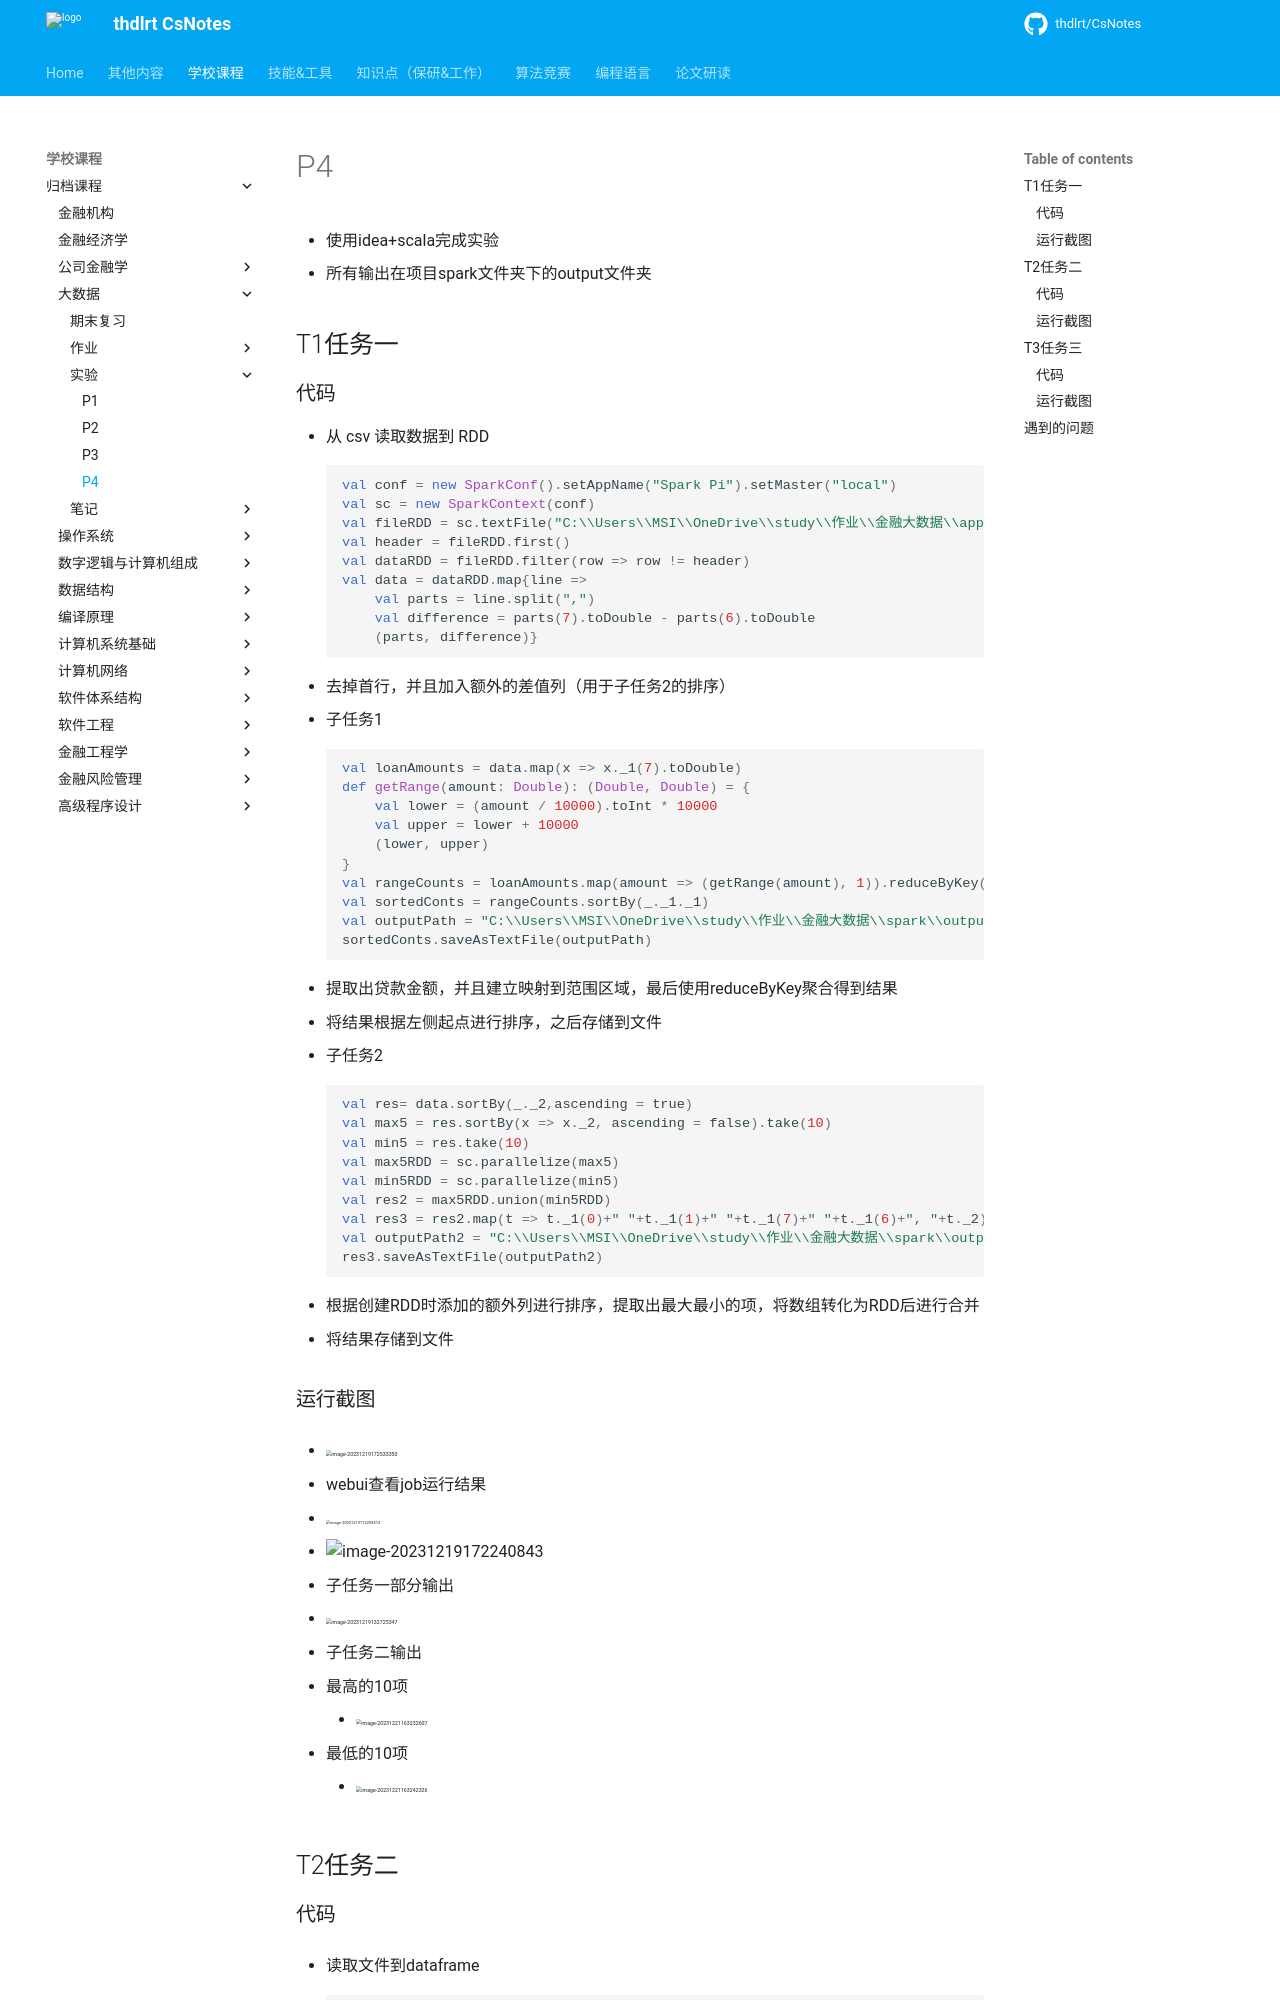

repository: thdlrt/CsNotes · page: 学校课程/归档课程/大数据/实验/p4/index.html · generator: mkdocs

- 使用idea+scala完成实验
- 所有输出在项目spark文件夹下的output文件夹

## T1任务一

### 代码

- 从 csv 读取数据到 RDD
```scala
val conf = new SparkConf().setAppName("Spark Pi").setMaster("local")
val sc = new SparkContext(conf)
val fileRDD = sc.textFile("C:\\Users\\MSI\\OneDrive\\study\\作业\\金融大数据\\application_data.csv")
val header = fileRDD.first()
val dataRDD = fileRDD.filter(row => row != header)
val data = dataRDD.map{line =>
    val parts = line.split(",")
    val difference = parts(7).toDouble - parts(6).toDouble
    (parts, difference)}
```
- 去掉首行，并且加入额外的差值列（用于子任务2的排序）

- 子任务1
```scala
val loanAmounts = data.map(x => x._1(7).toDouble)
def getRange(amount: Double): (Double, Double) = {
    val lower = (amount / 10000).toInt * 10000
    val upper = lower + 10000
    (lower, upper)
}
val rangeCounts = loanAmounts.map(amount => (getRange(amount), 1)).reduceByKey(_ + _)
val sortedConts = rangeCounts.sortBy(_._1._1)
val outputPath = "C:\\Users\\MSI\\OneDrive\\study\\作业\\金融大数据\\spark\\output\\task1_1"
sortedConts.saveAsTextFile(outputPath)
```
- 提取出贷款金额，并且建立映射到范围区域，最后使用reduceByKey聚合得到结果
- 将结果根据左侧起点进行排序，之后存储到文件

- 子任务2
```scala
val res= data.sortBy(_._2,ascending = true)
val max5 = res.sortBy(x => x._2, ascending = false).take(10)
val min5 = res.take(10)
val max5RDD = sc.parallelize(max5)
val min5RDD = sc.parallelize(min5)
val res2 = max5RDD.union(min5RDD)
val res3 = res2.map(t => t._1(0)+" "+t._1(1)+" "+t._1(7)+" "+t._1(6)+", "+t._2)
val outputPath2 = "C:\\Users\\MSI\\OneDrive\\study\\作业\\金融大数据\\spark\\output\\task1_2"
res3.saveAsTextFile(outputPath2)
```
- 根据创建RDD时添加的额外列进行排序，提取出最大最小的项，将数组转化为RDD后进行合并
- 将结果存储到文件

### 运行截图

- <img src="https://thdlrt.oss-cn-beijing.aliyuncs.com/image-20231219172533350.png" alt="image-20231219172533350" style="zoom: 33%;" />

- webui查看job运行结果
  - <img src="https://thdlrt.oss-cn-beijing.aliyuncs.com/image-20231219172258513.png" alt="image-20231219172258513" style="zoom: 25%;" />
  - ![image-20231219172240843](https://thdlrt.oss-cn-beijing.aliyuncs.com/image-20231219172240843.png)

- 子任务一部分输出
  - <img src="https://thdlrt.oss-cn-beijing.aliyuncs.com/image-20231219132725347.png" alt="image-20231219132725347" style="zoom:33%;" />

- 子任务二输出
  - 最高的10项
    - <img src="https://thdlrt.oss-cn-beijing.aliyuncs.com/image-20231221163232607.png" alt="image-20231221163232607" style="zoom:33%;" />
  - 最低的10项
    - <img src="https://thdlrt.oss-cn-beijing.aliyuncs.com/image-20231221163242326.png" alt="image-20231221163242326" style="zoom:33%;" />

## T2任务二
